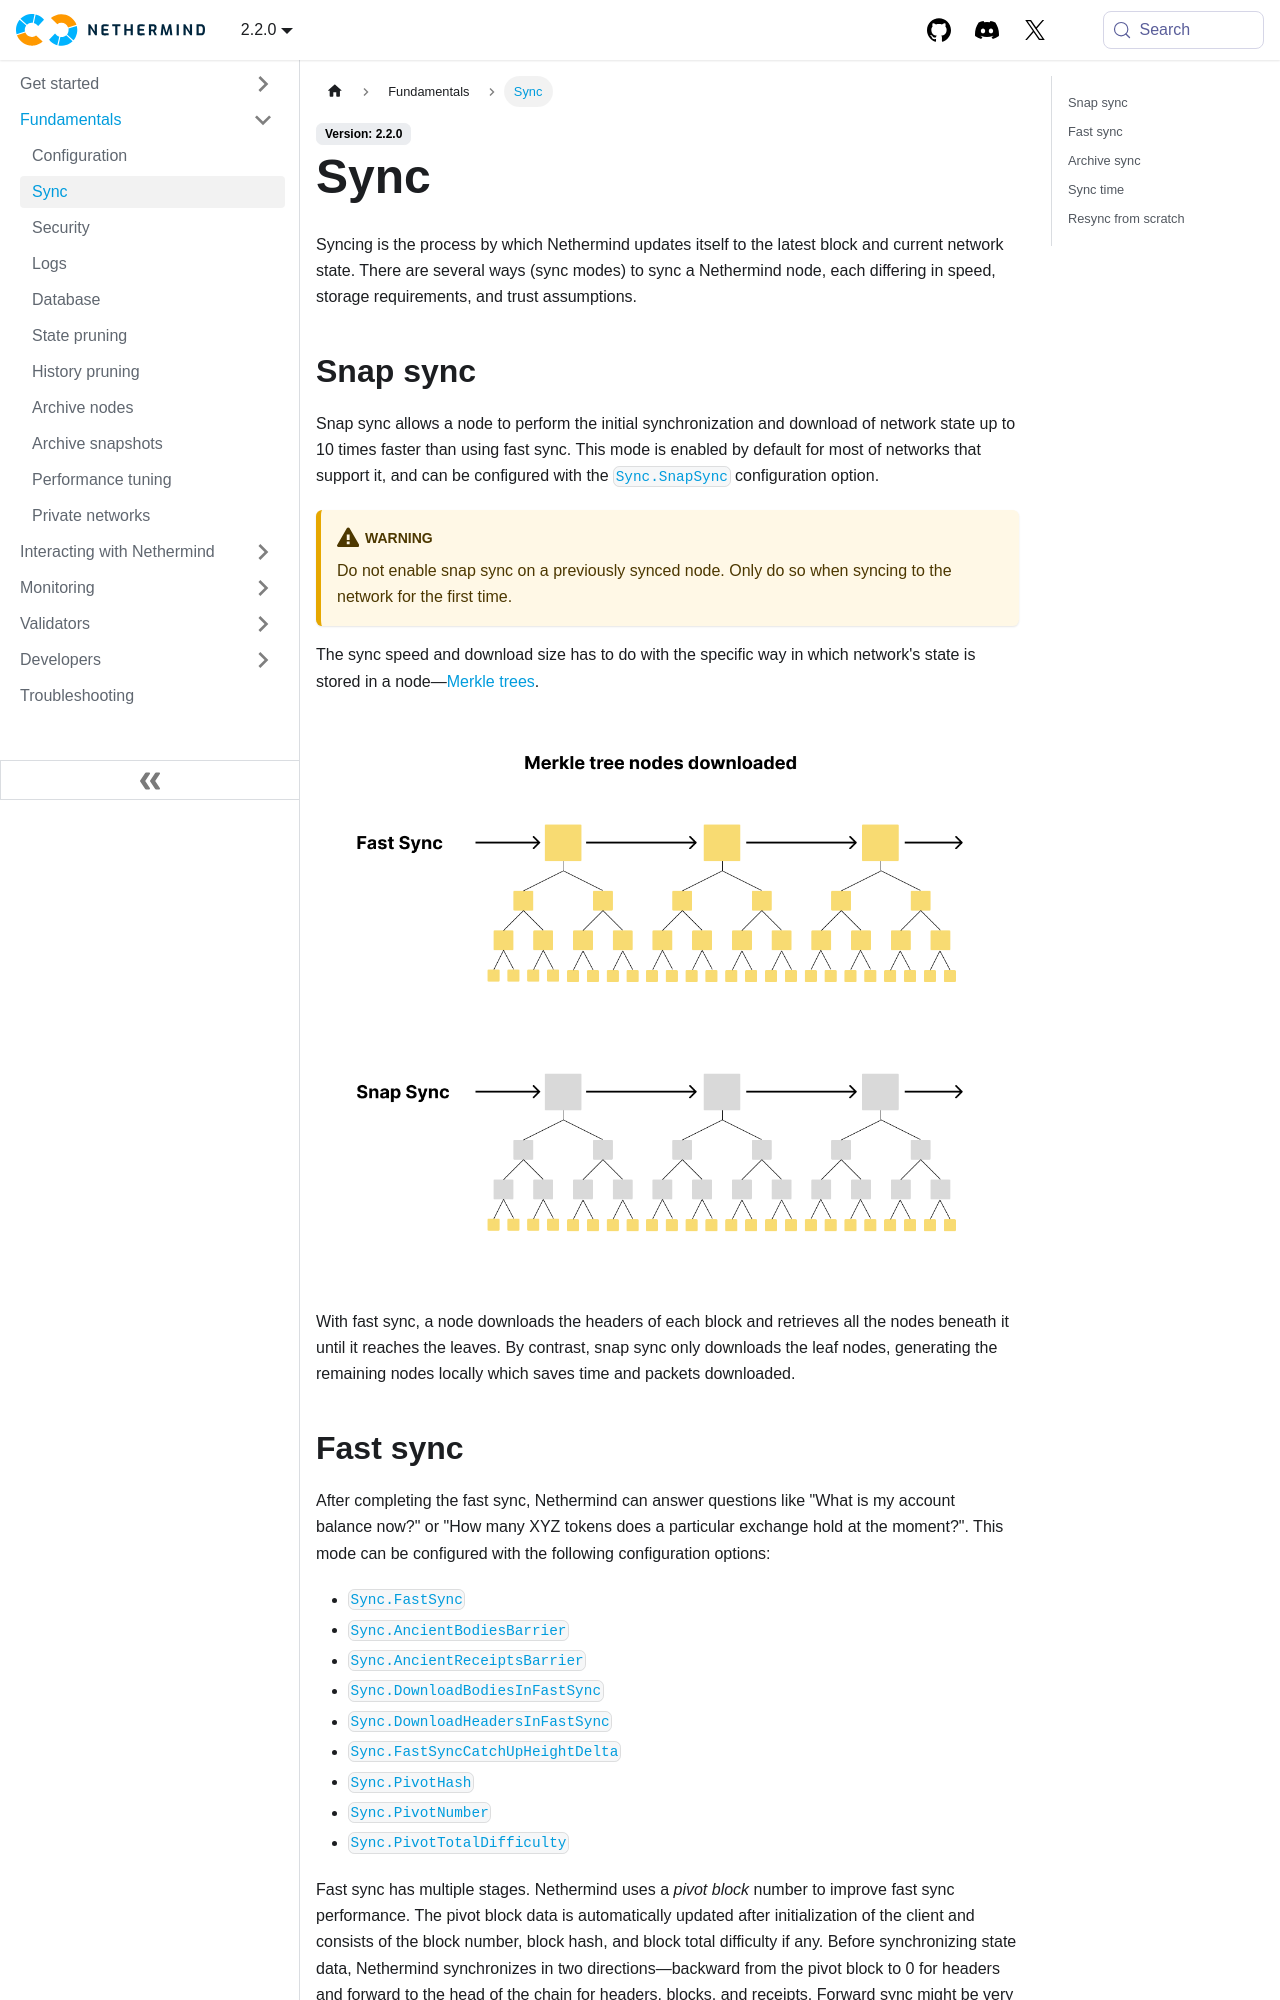

repository: NethermindEth/docs · page: fundamentals/sync/index.html · generator: docusaurus

---
title: Sync
sidebar_position: 2
---

import Tabs from "@theme/Tabs";
import TabItem from "@theme/TabItem";

Syncing is the process by which Nethermind updates itself to the latest block and current network state. There are several ways (sync modes) to sync a Nethermind node, each differing in speed, storage requirements, and trust assumptions.

## Snap sync

Snap sync allows a node to perform the initial synchronization and download of network state up to 10 times faster
than using fast sync. This mode is enabled by default for most of networks that support it, and can be configured with the [`Sync.SnapSync`](./configuration.md#sync-snapsync) configuration option.

:::warning
Do not enable snap sync on a previously synced node. Only do so when syncing to the network for the first time.
:::

The sync speed and download size has to do with the specific way in which network's state is stored in a node—[Merkle trees](https://ethereum.org/en/developers/docs/data-structures-and-encoding/patricia-merkle-trie/).

![](/images/snap_sync.png)

With fast sync, a node downloads the headers of each block and retrieves all the nodes beneath it until it reaches the
leaves. By contrast, snap sync only downloads the leaf nodes, generating the remaining nodes locally which saves time
and packets downloaded.

## Fast sync

After completing the fast sync, Nethermind can answer questions like "What is my account balance now?" or "How many XYZ tokens does a particular exchange hold at the moment?". This mode can be configured with the following configuration options:

- [`Sync.FastSync`](./configuration.md#sync-fastsync)
- [`Sync.AncientBodiesBarrier`](./configuration.md#sync-ancientbodiesbarrier)
- [`Sync.AncientReceiptsBarrier`](./configuration.md#sync-ancientreceiptsbarrier)
- [`Sync.DownloadBodiesInFastSync`](./configuration.md#sync-downloadbodiesinfastsync)
- [`Sync.DownloadHeadersInFastSync`](./configuration.md#sync-downloadheadersinfastsync)
- [`Sync.FastSyncCatchUpHeightDelta`](./configuration.md#sync-fastsynccatchupheightdelta)
- [`Sync.PivotHash`](./configuration.md#sync-pivothash)
- [`Sync.PivotNumber`](./configuration.md#sync-pivotnumber)
- [`Sync.PivotTotalDifficulty`](./configuration.md#sync-pivottotaldifficulty)

Fast sync has multiple stages. Nethermind uses a _pivot block_ number to improve fast sync performance. The pivot block data is automatically updated after initialization of the client and consists of the block number, block hash, and block total difficulty if any. Before synchronizing state data, Nethermind synchronizes in two directions—backward from the pivot block to 0 for headers and forward to the head of the chain for headers, blocks, and receipts. Forward sync might be very slow (5 to 50 blocks per second), so having a fresh pivot block is crucial.

After downloading the block data, Nethermind will start state sync (downloading the latest state tree nodes). It provides an estimate for the download size and progress, but the real value may be different from the estimation. Because of this, sometimes sync may continue even when it shows ~100% finished. The other important component is sync speed—if the network or file system causes the state sync to go much slower than ~1.5 Mbps on average, Nethermind will start downloading some parts of the tree repeatedly. You may be surprised to see something like `58000MB / 53000MB (100%)` in such cases. This means it has downloaded around 5GB of data no longer needed. If sync is very slow (extended beyond 2 days), your setup will likely not catch up with the chain progress. After the state sync finishes, you will see the `Processed...` messages like in archive sync, which means that Nethermind is in sync and is processing the latest blocks.

At the last stages of the sync, the node will repeatedly display the branch sync progress and change the block number to which it tries to catch up. This stage should take from 30 minutes up to 2 hours. If it lasts much longer, you may be unable to catch up with the network progress. One of the best indicators that you are close to being synced is combined ~100% state size progress and nearly 100% branch sync progress.

:::warning
A single restart of Nethermind during the fast sync may extend the sync time by up to 2 hours because Nethermind has to rebuild the caches by reading millions of values from the database.
:::
